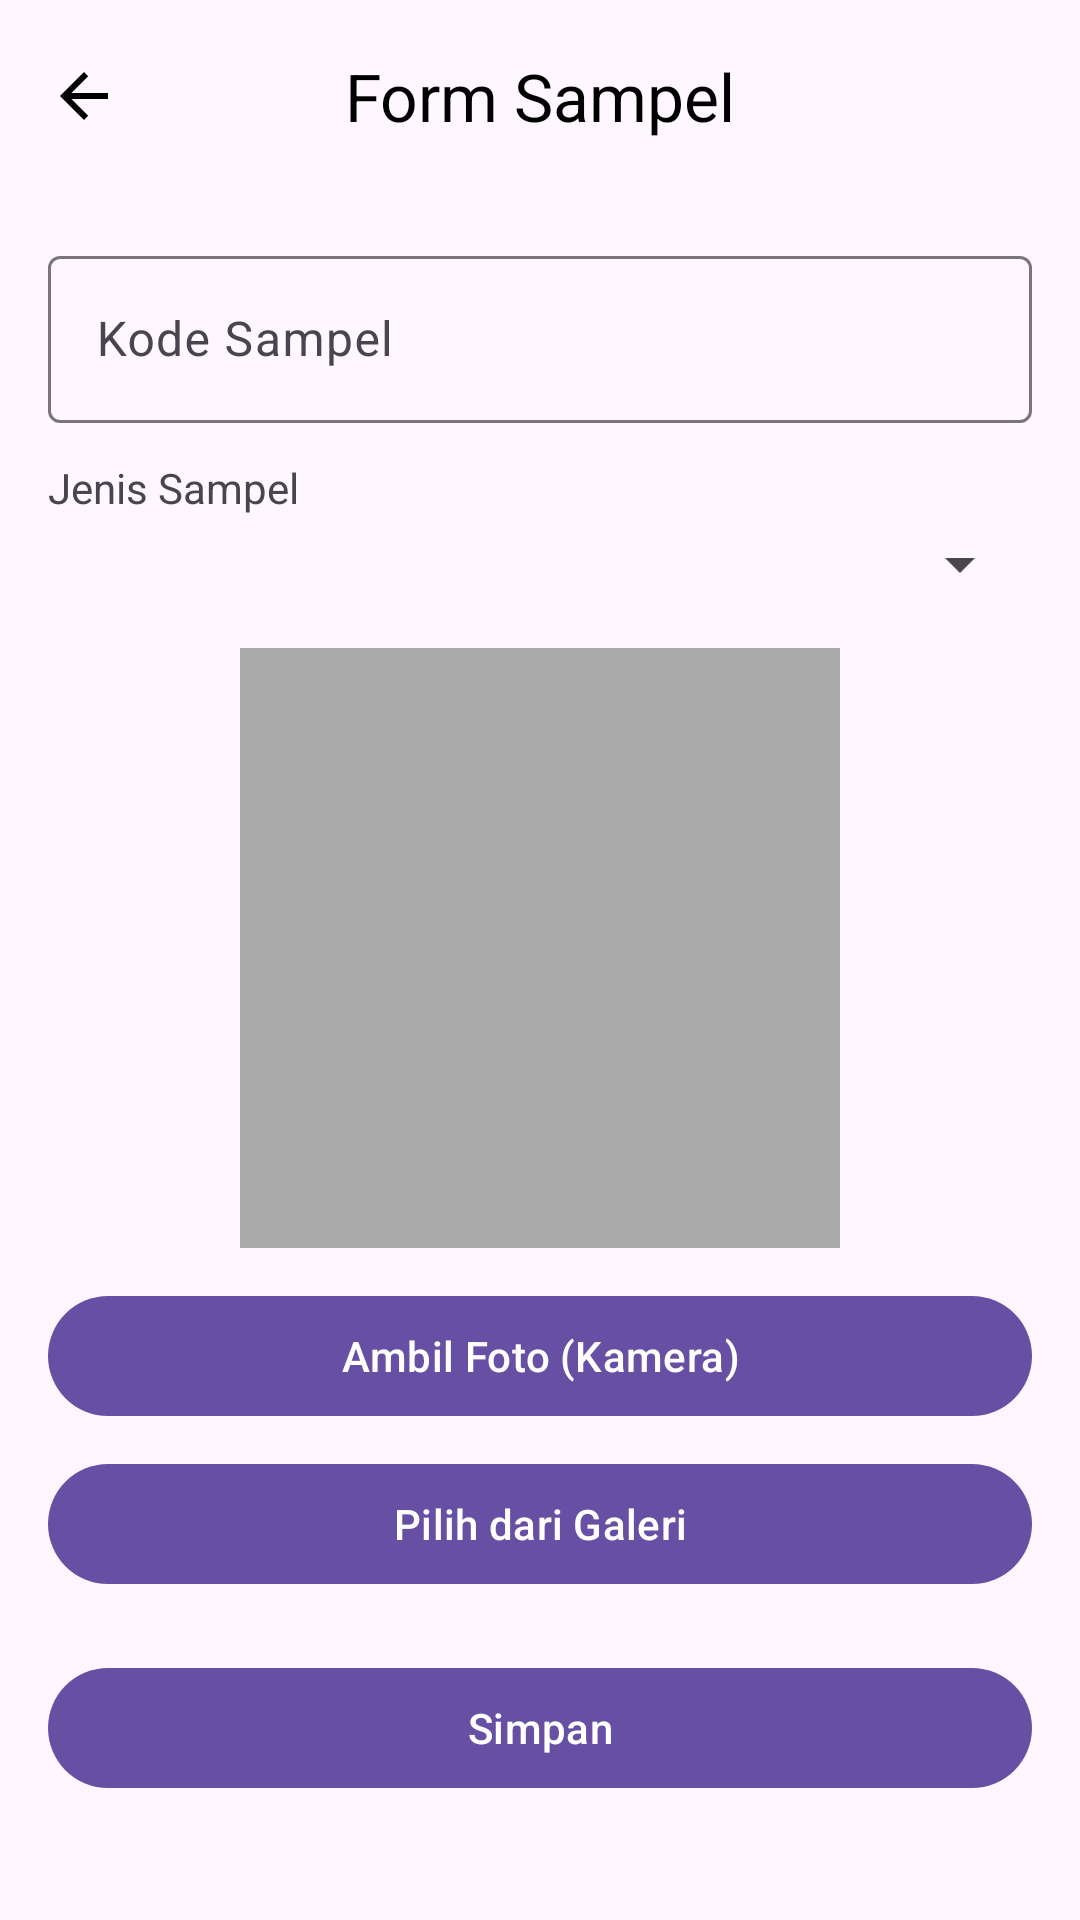

Write the Android layout XML for this screen, with the resource values it uses.
<!-- AndroidManifest.xml: application theme Theme.KlasifikasiUbiJalar -->
<!-- res/layout/activity_sampel_form.xml -->
<?xml version="1.0" encoding="utf-8"?>
<androidx.coordinatorlayout.widget.CoordinatorLayout xmlns:android="http://schemas.android.com/apk/res/android"
    xmlns:app="http://schemas.android.com/apk/res-auto"
    android:id="@+id/mainSampelForm"
    android:layout_width="match_parent"
    android:layout_height="match_parent">

    
    <com.google.android.material.appbar.AppBarLayout
        android:layout_width="match_parent"
        android:layout_height="wrap_content"
        android:theme="@style/ThemeOverlay.Material3.Dark.ActionBar">

        <com.google.android.material.appbar.MaterialToolbar
            android:id="@+id/toolbar_sampelForm"
            android:layout_width="match_parent"
            android:layout_height="?attr/actionBarSize"
            android:background="@android:color/transparent"
            app:title="Form Sampel"
            app:titleTextColor="@color/black"
            app:titleCentered="true"
            app:navigationIconTint="@color/black"
            app:navigationIcon="?attr/homeAsUpIndicator" />

    </com.google.android.material.appbar.AppBarLayout>

    
    <ScrollView
        android:layout_width="match_parent"
        android:layout_height="match_parent"
        android:fillViewport="true"
        app:layout_behavior="@string/appbar_scrolling_view_behavior">

        <LinearLayout
            android:orientation="vertical"
            android:padding="16dp"
            android:layout_width="match_parent"
            android:layout_height="wrap_content">

            
            <com.google.android.material.textfield.TextInputLayout
                android:layout_width="match_parent"
                android:layout_height="wrap_content">
                <com.google.android.material.textfield.TextInputEditText
                    android:id="@+id/etKode"
                    android:hint="Kode Sampel"
                    android:layout_width="match_parent"
                    android:layout_height="wrap_content" />
            </com.google.android.material.textfield.TextInputLayout>

            
            <TextView
                android:layout_width="match_parent"
                android:layout_height="wrap_content"
                android:text="Jenis Sampel"
                android:textSize="14sp"
                android:layout_marginTop="12dp" />

            <Spinner
                android:id="@+id/spJenis"
                android:layout_width="match_parent"
                android:layout_height="wrap_content"
                android:spinnerMode="dropdown"
                android:layout_marginTop="4dp" />

            
            <ImageView
                android:id="@+id/imgPreview"
                android:layout_width="200dp"
                android:layout_height="200dp"
                android:layout_marginTop="16dp"
                android:layout_gravity="center_horizontal"
                android:background="@android:color/darker_gray"
                android:scaleType="centerCrop" />

            
            <com.google.android.material.button.MaterialButton
                android:id="@+id/btnAmbilFoto"
                android:layout_width="match_parent"
                android:layout_height="wrap_content"
                android:text="Ambil Foto (Kamera)"
                android:layout_marginTop="12dp" />

            <com.google.android.material.button.MaterialButton
                android:id="@+id/btnPilihFoto"
                android:layout_width="match_parent"
                android:layout_height="wrap_content"
                android:text="Pilih dari Galeri"
                android:layout_marginTop="8dp" />

            
            <com.google.android.material.button.MaterialButton
                android:id="@+id/btnSimpan"
                android:layout_width="match_parent"
                android:layout_height="wrap_content"
                android:text="Simpan"
                android:layout_marginTop="20dp" />

        </LinearLayout>
    </ScrollView>

</androidx.coordinatorlayout.widget.CoordinatorLayout>
<!-- resources referenced by this layout -->
<resources>
  <style name="Theme.KlasifikasiUbiJalar" parent="Base.Theme.KlasifikasiUbiJalar" />
  <style name="Base.Theme.KlasifikasiUbiJalar" parent="Theme.Material3.Light.NoActionBar">
          
          
      </style>
  <!-- not gathered from this repository: default colours our renderer supplied (Android Studio template values) -->
  <color name="black">#FF000000</color>
</resources>
